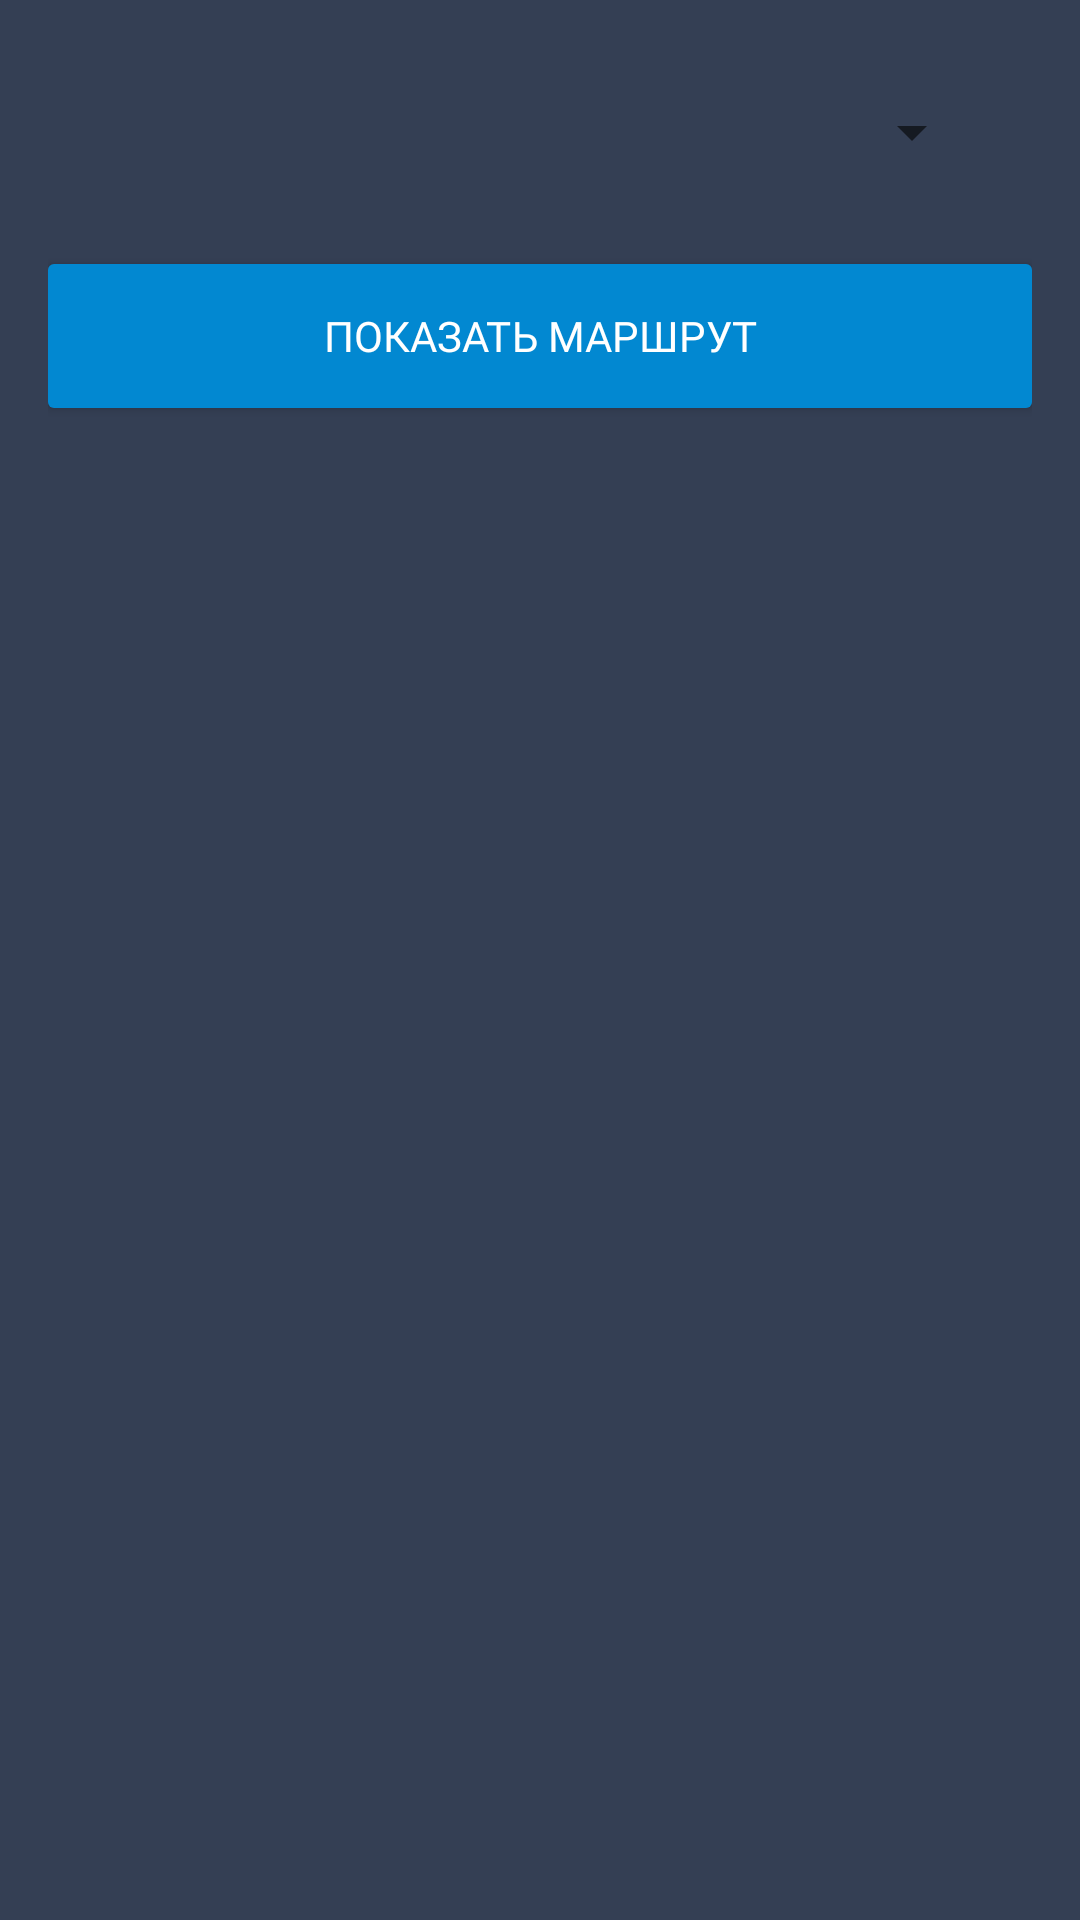

Write the Android layout XML for this screen, with the resource values it uses.
<!-- AndroidManifest.xml: application theme AppTheme -->
<!-- res/layout/bottom_sheet.xml -->
<?xml version="1.0" encoding="utf-8"?>
<LinearLayout xmlns:android="http://schemas.android.com/apk/res/android"
    xmlns:app="http://schemas.android.com/apk/res-auto"
    android:id="@+id/bottom_sheet"
    android:layout_width="match_parent"
    android:layout_height="wrap_content"
    android:background="@color/snackbarBackgroundColor"
    android:orientation="vertical"
    android:padding="16dp"
    app:behavior_hideable="true"
    app:layout_behavior="android.support.design.widget.BottomSheetBehavior">

    <Spinner
        android:id="@+id/storesSpinner"
        android:layout_width="match_parent"
        android:layout_height="wrap_content"
        android:layout_margin="16dp"
        android:layout_marginBottom="16dp" />

    <Button
        android:id="@+id/routerButton"
        android:layout_width="match_parent"
        android:layout_height="wrap_content"
        android:layout_marginTop="16dp"
        android:background="@drawable/bg_default_button"
        android:fontFamily="@font/roboto_medium"
        android:foreground="?selectableItemBackground"
        android:text="@string/show_route"
        android:textAllCaps="true"
        android:textColor="@color/white"
        android:textSize="14sp" />
</LinearLayout>
<!-- resources referenced by this layout -->
<resources>
  <color name="snackbarBackgroundColor">#343F54</color>
  <color name="white">#FFFFFF</color>
  <!-- drawable bg_default_button (drawable) -->
  <?xml version="1.0" encoding="utf-8"?>
  <shape xmlns:android="http://schemas.android.com/apk/res/android" >
      <solid android:color="@color/selector_default_button" />
      <corners android:bottomRightRadius="2dp"
          android:bottomLeftRadius="2dp"
          android:topRightRadius="2dp"
          android:topLeftRadius="2dp"/>
  </shape>
  <string name="show_route">Показать маршрут</string>
  <style name="AppTheme" parent="Theme.AppCompat.Light.NoActionBar">
          <item name="colorPrimary">@color/colorPrimary</item>
          <item name="colorPrimaryDark">@color/colorPrimaryDark</item>
          <item name="colorAccent">@color/colorAccent</item>
          <item name="drawerArrowStyle">@style/DrawerArrowStyle</item>
         <item name="android:windowBackground">@color/colorPrimary</item>
  
  
         <item name="android:windowContentTransitions">true</item>
      </style>
  <color name="colorPrimary">#1F304E</color>
  <color name="colorPrimaryDark">#222427</color>
  <color name="colorAccent">#D50000</color>
  <style name="DrawerArrowStyle" parent="Widget.AppCompat.DrawerArrowToggle">
          <item name="spinBars">true</item>
          <item name="color">@color/white</item>
      </style>
</resources>
